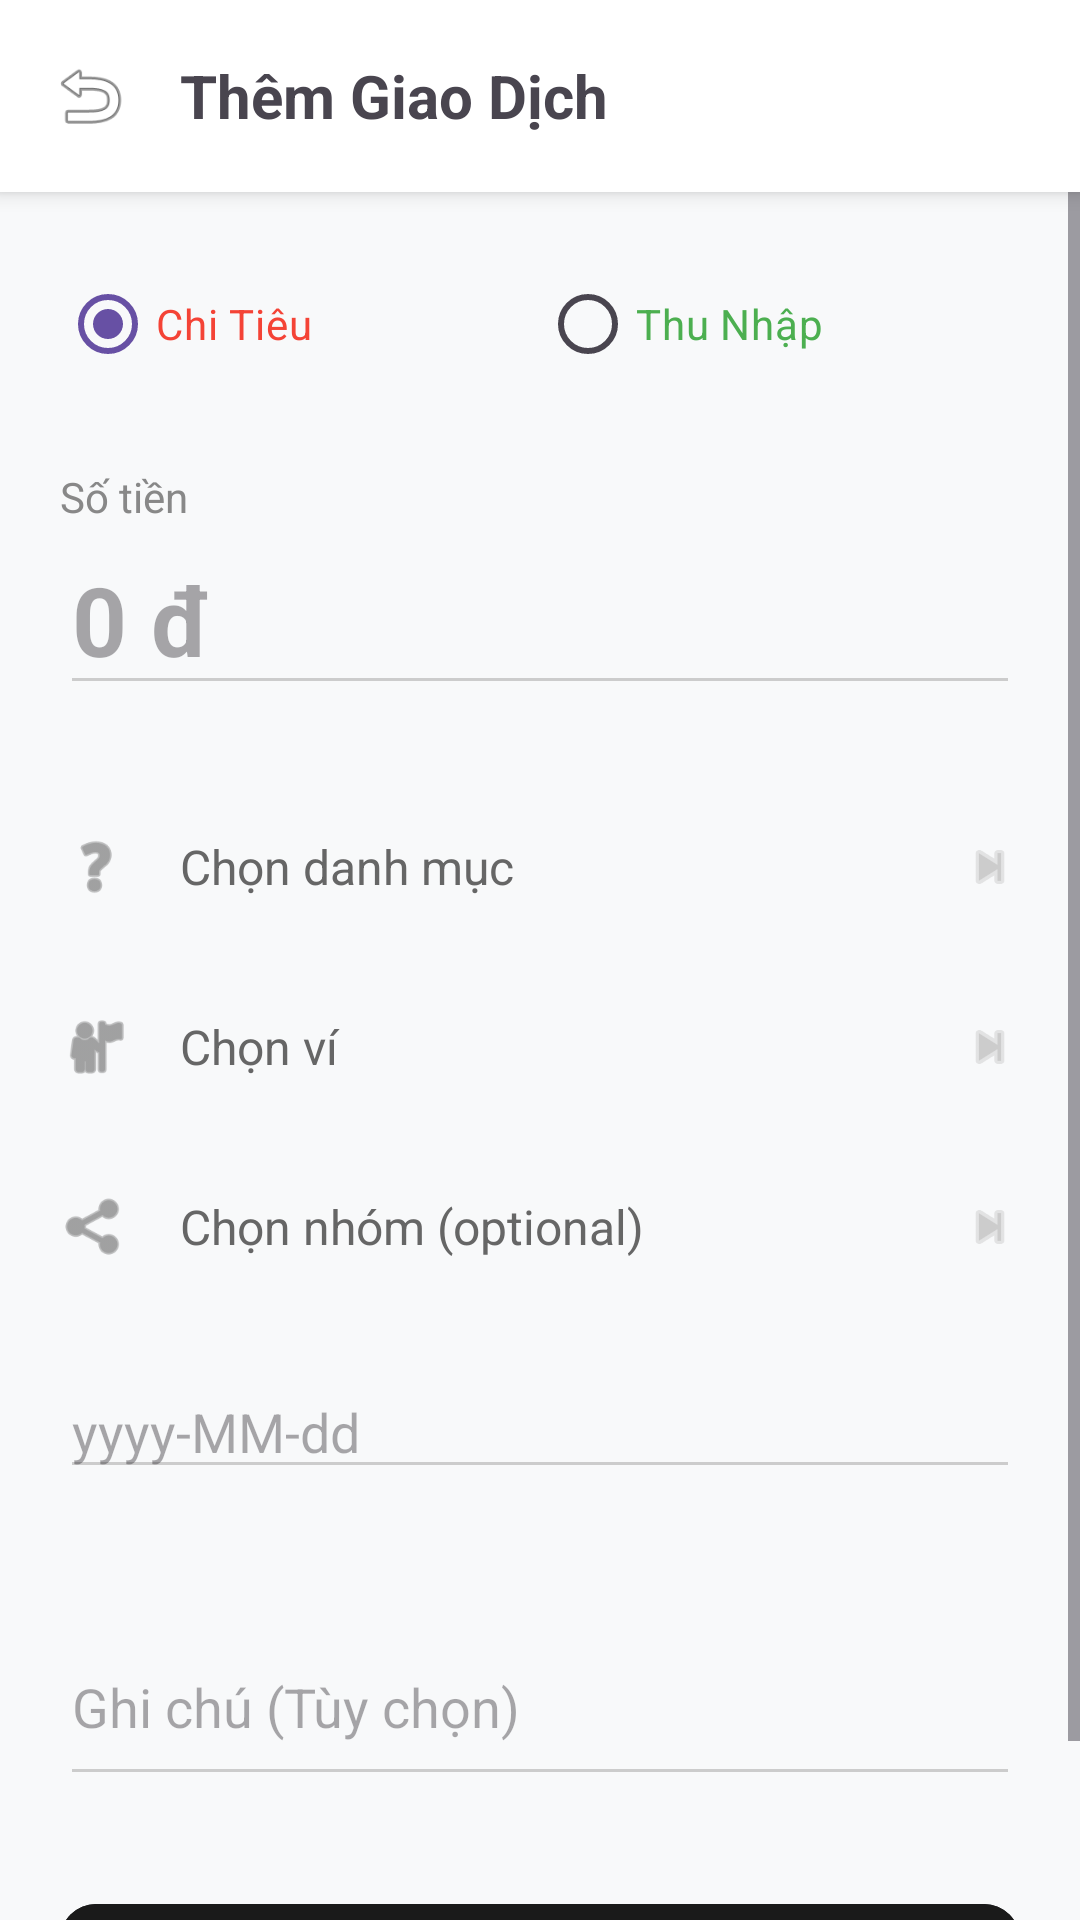

Produce the Android XML layout that renders to this screen, including the resource entries it uses.
<!-- AndroidManifest.xml: application theme Theme.HomieFinanceApp -->
<!-- res/layout/activity_add_transaction.xml -->
<?xml version="1.0" encoding="utf-8"?>
<LinearLayout xmlns:android="http://schemas.android.com/apk/res/android"
    xmlns:app="http://schemas.android.com/apk/res-auto"
    android:layout_width="match_parent"
    android:layout_height="match_parent"
    android:orientation="vertical"
    android:background="#F8F9FA">

    <LinearLayout
        android:layout_width="match_parent"
        android:layout_height="?attr/actionBarSize"
        android:background="@color/white"
        android:gravity="center_vertical"
        android:paddingHorizontal="16dp"
        android:elevation="4dp">
        <ImageView
            android:id="@+id/btnBack"
            android:layout_width="28dp"
            android:layout_height="28dp"
            android:src="@android:drawable/ic_menu_revert" />
        <TextView
            android:layout_width="0dp"
            android:layout_height="wrap_content"
            android:layout_weight="1"
            android:layout_marginStart="16dp"
            android:text="Thêm Giao Dịch"
            android:textSize="20sp"
            android:textStyle="bold" />
    </LinearLayout>

    <ScrollView
        android:layout_width="match_parent"
        android:layout_height="match_parent"
        android:fillViewport="true">

        <LinearLayout
            android:layout_width="match_parent"
            android:layout_height="wrap_content"
            android:orientation="vertical"
            android:padding="20dp">

            <RadioGroup
                android:id="@+id/rgTransactionType"
                android:layout_width="match_parent"
                android:layout_height="wrap_content"
                android:orientation="horizontal"
                android:layout_marginBottom="24dp">
                <RadioButton
                    android:id="@+id/rbExpense"
                    android:layout_width="0dp"
                    android:layout_height="wrap_content"
                    android:layout_weight="1"
                    android:text="Chi Tiêu"
                    android:textColor="#F44336"
                    android:checked="true"/>
                <RadioButton
                    android:id="@+id/rbIncome"
                    android:layout_width="0dp"
                    android:layout_height="wrap_content"
                    android:layout_weight="1"
                    android:text="Thu Nhập"
                    android:textColor="#4CAF50"/>
            </RadioGroup>

            <TextView
                android:layout_width="wrap_content"
                android:layout_height="wrap_content"
                android:text="Số tiền"
                android:textColor="#888888"
                android:textSize="14sp"/>
            <EditText
                android:id="@+id/etAmount"
                android:layout_width="match_parent"
                android:layout_height="wrap_content"
                android:hint="0 đ"
                android:textSize="32sp"
                android:textStyle="bold"
                android:textColor="#1A1A1A"
                android:inputType="numberDecimal"
                android:backgroundTint="#CCCCCC"
                android:layout_marginBottom="24dp"/>

            <LinearLayout
                android:id="@+id/layoutSelectCategory"
                android:layout_width="match_parent"
                android:layout_height="60dp"
                android:orientation="horizontal"
                android:gravity="center_vertical"
                android:background="?attr/selectableItemBackground"
                android:clickable="true"
                android:focusable="true">
                <ImageView
                    android:layout_width="24dp"
                    android:layout_height="24dp"
                    android:src="@android:drawable/ic_menu_help"
                    app:tint="#666666" />
                <TextView
                    android:id="@+id/tvSelectedCategory"
                    android:layout_width="0dp"
                    android:layout_height="wrap_content"
                    android:layout_weight="1"
                    android:layout_marginStart="16dp"
                    android:text="Chọn danh mục"
                    android:textSize="16sp"
                    android:textColor="#666666"/>
                <ImageView
                    android:layout_width="20dp"
                    android:layout_height="20dp"
                    android:src="@android:drawable/ic_media_next"
                    app:tint="#CCCCCC"/>
            </LinearLayout>

            <LinearLayout
                android:id="@+id/layoutSelectWallet"
                android:layout_width="match_parent"
                android:layout_height="60dp"
                android:orientation="horizontal"
                android:gravity="center_vertical"
                android:background="?attr/selectableItemBackground"
                android:clickable="true"
                android:focusable="true">
                <ImageView
                    android:layout_width="24dp"
                    android:layout_height="24dp"
                    android:src="@android:drawable/ic_menu_myplaces"
                    app:tint="#666666" />
                <TextView
                    android:id="@+id/tvSelectedWallet"
                    android:layout_width="0dp"
                    android:layout_height="wrap_content"
                    android:layout_weight="1"
                    android:layout_marginStart="16dp"
                    android:text="Chọn ví"
                    android:textSize="16sp"
                    android:textColor="#666666"/>
                <ImageView
                    android:layout_width="20dp"
                    android:layout_height="20dp"
                    android:src="@android:drawable/ic_media_next"
                    app:tint="#CCCCCC"/>
            </LinearLayout>

            <LinearLayout
                android:id="@+id/layoutSelectGroup"
                android:layout_width="match_parent"
                android:layout_height="60dp"
                android:orientation="horizontal"
                android:gravity="center_vertical"
                android:background="?attr/selectableItemBackground"
                android:clickable="true"
                android:focusable="true">
                <ImageView
                    android:layout_width="24dp"
                    android:layout_height="24dp"
                    android:src="@android:drawable/ic_menu_share"
                    app:tint="#666666" />
                <TextView
                    android:id="@+id/tvSelectedGroup"
                    android:layout_width="0dp"
                    android:layout_height="wrap_content"
                    android:layout_weight="1"
                    android:layout_marginStart="16dp"
                    android:text="Chọn nhóm (optional)"
                    android:textSize="16sp"
                    android:textColor="#666666"/>
                <ImageView
                    android:layout_width="20dp"
                    android:layout_height="20dp"
                    android:src="@android:drawable/ic_media_next"
                    app:tint="#CCCCCC"/>
            </LinearLayout>

            <EditText
                android:id="@+id/etDate"
                android:layout_width="match_parent"
                android:layout_height="wrap_content"
                android:hint="yyyy-MM-dd"
                android:inputType="text"
                android:backgroundTint="#CCCCCC"
                android:layout_marginTop="16dp"
                android:layout_marginBottom="24dp"/>

            <EditText
                android:id="@+id/etNote"
                android:layout_width="match_parent"
                android:layout_height="wrap_content"
                android:layout_marginTop="16dp"
                android:hint="Ghi chú (Tùy chọn)"
                android:inputType="textMultiLine"
                android:minLines="2"
                android:backgroundTint="#CCCCCC"
                android:layout_marginBottom="32dp"/>

            <View
                android:layout_width="match_parent"
                android:layout_height="0dp"
                android:layout_weight="1"/>

            <com.google.android.material.button.MaterialButton
                android:id="@+id/btnSaveTransaction"
                android:layout_width="match_parent"
                android:layout_height="56dp"
                android:text="LƯU GIAO DỊCH"
                app:cornerRadius="12dp"
                android:textSize="16sp"
                android:textStyle="bold"
                android:backgroundTint="#1A1A1A"/>
        </LinearLayout>
    </ScrollView>
</LinearLayout>
<!-- resources referenced by this layout -->
<resources>
  <style name="Theme.HomieFinanceApp" parent="Base.Theme.HomieFinanceApp" />
  <style name="Base.Theme.HomieFinanceApp" parent="Theme.Material3.DayNight.NoActionBar">
          
          
      </style>
  <!-- not gathered from this repository: default colours our renderer supplied (Android Studio template values) -->
  <color name="white">#FFFFFFFF</color>
</resources>
